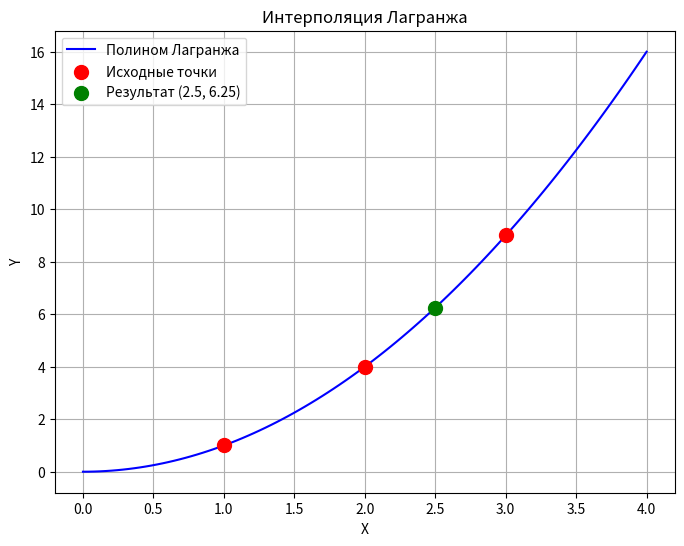

Generate this figure with matplotlib:
def lagrange_interpolation(x_points, y_points, x_target):
    """
    Вычисляет значение интерполяционного полинома Лагранжа в точке x_target.
    
    :param x_points: Список координат X известных точек
    :param y_points: Список координат Y известных точек
    :param x_target: Точка X, в которой нужно найти значение Y
    :return: Приближенное значение Y в точке x_target
    """
    
    # Проверка, что количество точек совпадает
    if len(x_points) != len(y_points):
        raise ValueError("Количество координат X и Y должно совпадать")

    n = len(x_points)
    result = 0.0

    # Основной цикл по формуле Лагранжа: сумма (y_j * l_j(x))
    for j in range(n):
        # Вычисляем j-й базисный полином l_j(x)
        term = y_points[j]
        
        for i in range(n):
            if i != j:
                # Формула произведения: (x - x_i) / (x_j - x_i)
                term *= (x_target - x_points[i]) / (x_points[j] - x_points[i])
        
        # Добавляем полученное слагаемое к общему результату
        result += term

    return result

# --- Пример использования ---

# 1. Задаем известные точки (например, параболу y = x^2)
# Точки: (1, 1), (2, 4), (3, 9)
x_data = [1, 2, 3]
y_data = [1, 4, 9]

# 2. Точка, в которой хотим найти значение (интерполируем)
x_query = 2.5

# 3. Вычисляем
y_result = lagrange_interpolation(x_data, y_data, x_query)

# 4. Вывод результата
print(f"Известные точки: {list(zip(x_data, y_data))}")
print(f"Ищем значение в точке X = {x_query}")
print(f"Результат интерполяции Y = {y_result}")
print(f"Реальное значение (2.5^2) = {2.5**2}")

# --- Дополнительный пример с визуализацией (если установлен matplotlib) ---
try:
    import matplotlib.pyplot as plt
    import numpy as np

    # Генерируем много точек для красивой линии графика
    x_range = np.linspace(min(x_data) - 1, max(x_data) + 1, 100)
    y_range = [lagrange_interpolation(x_data, y_data, x) for x in x_range]

    plt.figure(figsize=(8, 6))
    plt.plot(x_range, y_range, label='Полином Лагранжа', color='blue')
    plt.scatter(x_data, y_data, color='red', s=100, label='Исходные точки', zorder=5)
    plt.scatter(x_query, y_result, color='green', s=100, label=f'Результат ({x_query}, {y_result:.2f})', zorder=5)
    
    plt.title('Интерполяция Лагранжа')
    plt.xlabel('X')
    plt.ylabel('Y')
    plt.legend()
    plt.grid(True)
    plt.show()

except ImportError:
    print("\nБиблиотека matplotlib не найдена. График не будет построен, но расчет выполнен верно.")